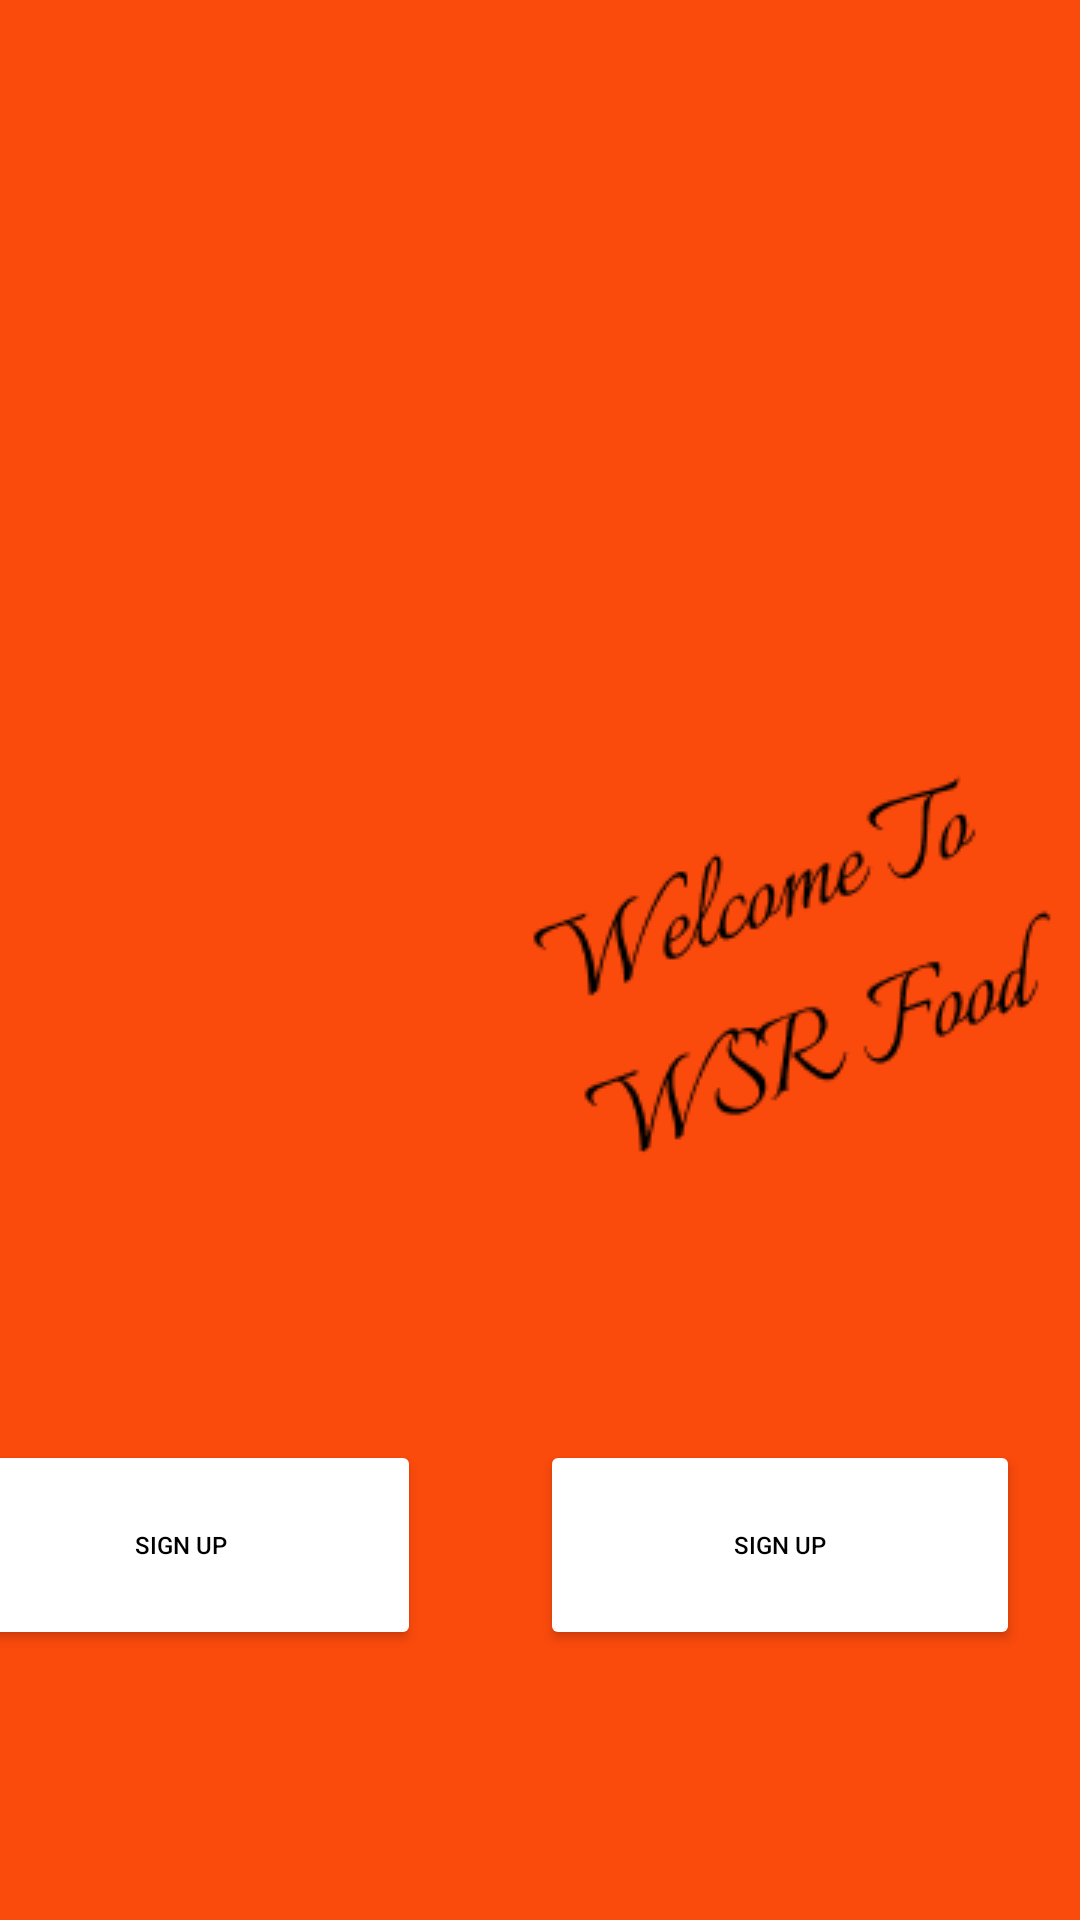

Layout XML and referenced resources for this Android screen:
<!-- AndroidManifest.xml: application theme Theme.Gg -->
<!-- res/layout/activity_ser_gay.xml -->
<?xml version="1.0" encoding="utf-8"?>
<androidx.constraintlayout.widget.ConstraintLayout xmlns:android="http://schemas.android.com/apk/res/android"
    xmlns:app="http://schemas.android.com/apk/res-auto"
    xmlns:tools="http://schemas.android.com/tools"
    android:layout_width="match_parent"
    android:layout_height="match_parent"
    tools:context=".serGay"
    android:background="#FA4A0C">

    <ImageView
        android:id="@+id/imageView"
        android:layout_width="match_parent"
        android:layout_height="match_parent"
        android:layout_marginBottom="100dp"
        android:src="@drawable/ill"
        app:layout_constraintBottom_toBottomOf="parent"
        tools:ignore="MissingConstraints" />

    <ImageView
        android:id="@+id/imageView2"
        android:layout_width="wrap_content"
        android:layout_height="wrap_content"
        android:src="@drawable/ectangle"
        app:layout_constraintBottom_toBottomOf="parent"
        app:layout_constraintEnd_toEndOf="parent"
        app:layout_constraintTop_toTopOf="@+id/imageView"
        tools:ignore="MissingConstraints" />

    <ImageView
        android:layout_width="wrap_content"
        android:layout_height="wrap_content"
        android:src="@drawable/elcome"
        app:layout_constraintBottom_toBottomOf="parent"
        app:layout_constraintEnd_toEndOf="parent"
        app:layout_constraintTop_toTopOf="parent"
        tools:ignore="MissingConstraints" />

    <Button
        android:id="@+id/button2"
        android:layout_width="160dp"
        android:layout_height="70dp"
        android:layout_marginBottom="90dp"
        android:backgroundTint="@color/white"
        android:text="Sign up"
        android:textColor="@color/black"
        android:textSize="24px"
        app:layout_constraintBottom_toBottomOf="parent"
        app:layout_constraintEnd_toStartOf="@+id/button"
        android:layout_marginRight="40dp"
        app:cornerRadius="45dp"/>

    <Button
        android:id="@+id/button"
        android:layout_width="160dp"
        android:layout_height="70dp"
        android:backgroundTint="@color/white"
        android:text="Sign up"
        android:textColor="@color/black"
        android:textSize="24px"
        app:layout_constraintBottom_toBottomOf="parent"
        app:layout_constraintEnd_toEndOf="parent"
        android:layout_marginBottom="90dp"
        android:layout_marginRight="20dp"
        app:cornerRadius="45dp"/>

</androidx.constraintlayout.widget.ConstraintLayout>
<!-- resources referenced by this layout -->
<resources>
  <color name="black">#FF000000</color>
  <color name="white">#FFFFFFFF</color>
  <!-- drawable elcome: png bitmap (drawable-v24, 4585 bytes) -->
  <style name="Theme.Gg" parent="Theme.MaterialComponents.DayNight.DarkActionBar">
          
          <item name="colorPrimary">@color/purple_500</item>
          <item name="colorPrimaryVariant">@color/purple_700</item>
          <item name="colorOnPrimary">@color/white</item>
          
          <item name="colorSecondary">@color/colorSecondary</item>
          <item name="colorSecondaryVariant">@color/teal_700</item>
          <item name="colorOnSecondary">@color/black</item>
          
          <item name="android:statusBarColor" tools:targetApi="l">?attr/colorPrimaryVariant</item>
          
      </style>
  <color name="purple_500">#FF6200EE</color>
  <color name="purple_700">#FF3700B3</color>
  <color name="colorSecondary">#FF240C</color>
  <color name="teal_700">#FF018786</color>
</resources>
